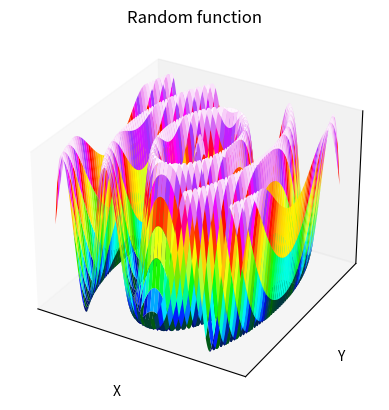

Python code for this plot:
import matplotlib.pyplot as plt
import numpy as np
from matplotlib import cm

fig, ax = plt.subplots(subplot_kw={"projection": "3d"}) # subplot_kw is a dict. 

# data
x = np.arange(-10, 10, 0.01)
y = np.arange(-10, 10, 0.01)
x, y = np.meshgrid(x, y)
r = np.sqrt(np.pi*x**2+y**2+0j)
z = (np.cos(r))

# surface plot
yta = ax.plot_surface(x,y,z, cmap=cm.gist_ncar)
ax.set_title("Random function")
ax.set_xlabel("X")
ax.set_ylabel("Y")
ax.set_zlabel("Z")

# remove the grid lines
ax.grid(False)

# remove the ticks
ax.set_xticks([]) 
ax.set_yticks([]) 
ax.set_zticks([]) 

# Saving the figure as PNG
plt.savefig(r"C:\Users\arezu\OneDrive\Desktop\MolecularBiophysics\AdvancedScientificPython\Day4\randfunc.png")  

# Showing the plot
plt.show()

# Close the figure after saving to avoid overlap with other plots
plt.close() 
